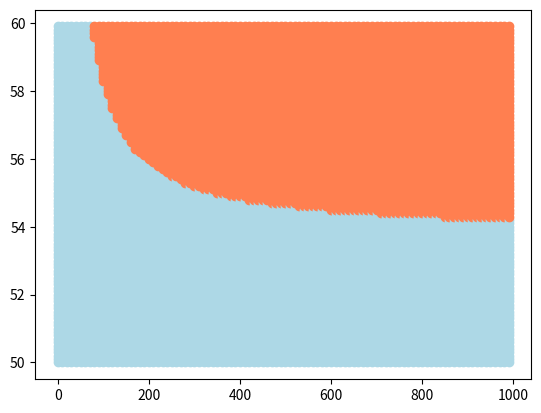

Write the Python code that produced this figure.
import matplotlib.pyplot as plt
import numpy as np
from math import pi
#parameters
a = 0.2
b = 1.3
N = 100
#mode
n = 2
#variations d
d = np.zeros(N)
hd = 10

#variations delta
delta = np.zeros(N)
hdel = 0.1

#initialisation tableaux
for k in range(N) :
    d[k] = k*hd
    delta[k] = k*hdel+50

det = np.zeros((N,N))

def determinant(mode, dpar, deltapar) :
    a1 =((mode*pi)**4)*dpar*(a+b)
    b1 = ((mode*pi)**2)*(dpar*(a-b)+(a+b)**3)*deltapar
    c = (deltapar**2)*((a+b)**3)
    return (a1+b1+c)


#d_critique
def dc(n, delta) :
    beta = (n*pi)**2*delta*(a+b)**3+delta**2*(a+b)**3
    alpha = (n*pi)**4*(a+b)+(n*pi)**2*delta*(a-b)
    return (-beta/alpha)

def deltac(n) :
    return ((n*pi)**2)*(a+b)/(b-a)


#calcul determinant
for i in range(N) :
    #listes pour determinant positif ou negatif
    deltatrue = []
    deltafalse = []
    dtrue = []
    dfalse = []
    for j in range(N) :
        det[i][j] = determinant(n,d[i], delta[j])
        #si determinant positif on ajoute d et delta aux listes 'true'
        if (det[i][j]>0):
            dtrue.append(d[i])
            deltatrue.append(delta[j])
        #sinon aux listes 'false'
        else :
            dfalse.append(d[i])
            deltafalse.append(delta[j])
    plt.scatter(dtrue, deltatrue, c='lightblue')
    plt.scatter(dfalse, deltafalse, c='coral')
print(dtrue, deltatrue)
print("end")
plt.savefig('scatterplot.png')
plt.show()
